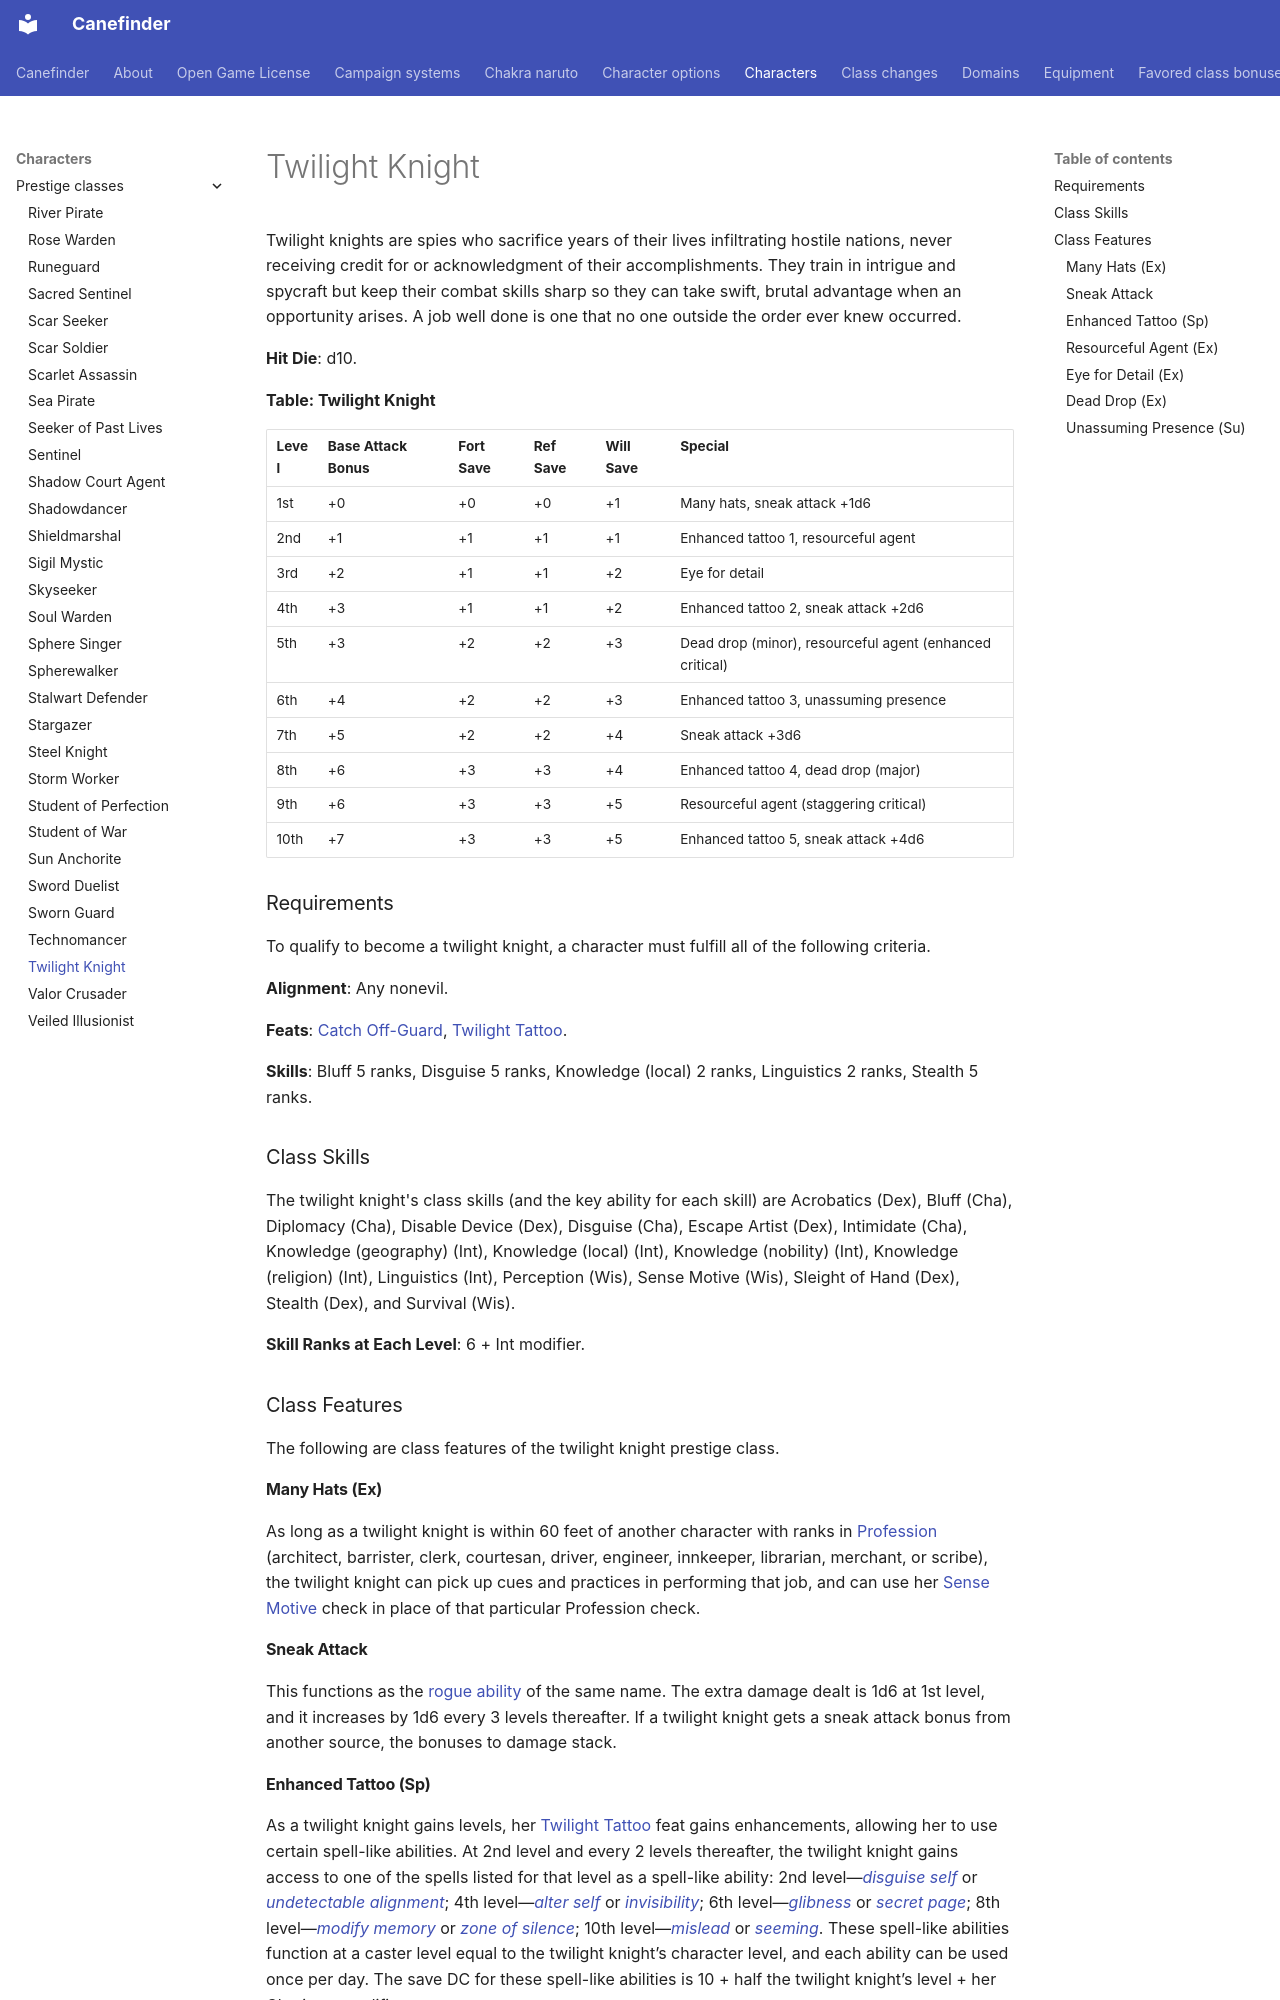

repository: canefinderhouserules/Canefinderhouserules · page: characters/prestige-classes/twilight-knight/index.html · generator: mkdocs

# Twilight Knight

Twilight knights are spies who sacrifice years of their lives infiltrating hostile nations, never receiving credit for or acknowledgment of their accomplishments. They train in intrigue and spycraft but keep their combat skills sharp so they can take swift, brutal advantage when an opportunity arises. A job well done is one that no one outside the order ever knew occurred.

**Hit Die**: d10.

**Table: Twilight Knight**

| Level | Base Attack Bonus | Fort Save | Ref Save | Will Save | Special |
|---|---|---|---|---|---|
| 1st | +0 | +0 | +0 | +1 | Many hats, sneak attack +1d6 |
| 2nd | +1 | +1 | +1 | +1 | Enhanced tattoo 1, resourceful agent |
| 3rd | +2 | +1 | +1 | +2 | Eye for detail |
| 4th | +3 | +1 | +1 | +2 | Enhanced tattoo 2, sneak attack +2d6 |
| 5th | +3 | +2 | +2 | +3 | Dead drop (minor), resourceful agent (enhanced critical) |
| 6th | +4 | +2 | +2 | +3 | Enhanced tattoo 3, unassuming presence |
| 7th | +5 | +2 | +2 | +4 | Sneak attack +3d6 |
| 8th | +6 | +3 | +3 | +4 | Enhanced tattoo 4, dead drop (major) |
| 9th | +6 | +3 | +3 | +5 | Resourceful agent (staggering critical) |
| 10th | +7 | +3 | +3 | +5 | Enhanced tattoo 5, sneak attack +4d6 |

### Requirements

To qualify to become a twilight knight, a character must fulfill all of the following criteria.

**Alignment**: Any nonevil.

**Feats**: [Catch Off-Guard](../../rules/feats/catch-off-guard.md), [Twilight Tattoo](../../rules/feats/twilight-tattoo.md).

**Skills**: Bluff 5 ranks, Disguise 5 ranks, Knowledge (local) 2 ranks, Linguistics 2 ranks, Stealth 5 ranks.

### Class Skills

The twilight knight's class skills (and the key ability for each skill) are Acrobatics (Dex), Bluff (Cha), Diplomacy (Cha), Disable Device (Dex), Disguise (Cha), Escape Artist (Dex), Intimidate (Cha), Knowledge (geography) (Int), Knowledge (local) (Int), Knowledge (nobility) (Int), Knowledge (religion) (Int), Linguistics (Int), Perception (Wis), Sense Motive (Wis), Sleight of Hand (Dex), Stealth (Dex), and Survival (Wis).

**Skill Ranks at Each Level**: 6 + Int modifier.

### Class Features

The following are class features of the twilight knight prestige class.

#### Many Hats (Ex)

As long as a twilight knight is within 60 feet of another character with ranks in [Profession](../../rules/skills/profession.md) (architect, barrister, clerk, courtesan, driver, engineer, innkeeper, librarian, merchant, or scribe), the twilight knight can pick up cues and practices in performing that job, and can use her [Sense Motive](../../rules/skills/sense-motive.md) check in place of that particular Profession check.

#### Sneak Attack

This functions as the [rogue ability](../classes/rogue.md#sneak-attack) of the same name. The extra damage dealt is 1d6 at 1st level, and it increases by 1d6 every 3 levels thereafter. If a twilight knight gets a sneak attack bonus from another source, the bonuses to damage stack.

#### Enhanced Tattoo (Sp)

As a twilight knight gains levels, her [Twilight Tattoo](../../rules/feats/twilight-tattoo.md) feat gains enhancements, allowing her to use certain spell-like abilities. At 2nd level and every 2 levels thereafter, the twilight knight gains access to one of the spells listed for that level as a spell-like ability: 2nd level—[*disguise self*](../../magic/spells/disguise-self.md) or [*undetectable alignment*](../../magic/spells/undetectable-alignment.md); 4th level—[*alter self*](../../magic/spells/alter-self.md) or [*invisibility*](../../magic/spells/invisibility.md); 6th level—[*glibness*](../../magic/spells/glibness.md) or [*secret page*](../../magic/spells/secret-page.md); 8th level—[*modify memory*](../../magic/spells/modify-memory.md) or [*zone of silence*](../../magic/spells/zone-of-silence.md); 10th level—[*mislead*](../../magic/spells/mislead.md) or [*seeming*](../../magic/spells/seeming.md). These spell-like abilities function at a caster level equal to the twilight knight’s character level, and each ability can be used once per day. The save DC for these spell-like abilities is 10 + half the twilight knight’s level + her Charisma modifier.
